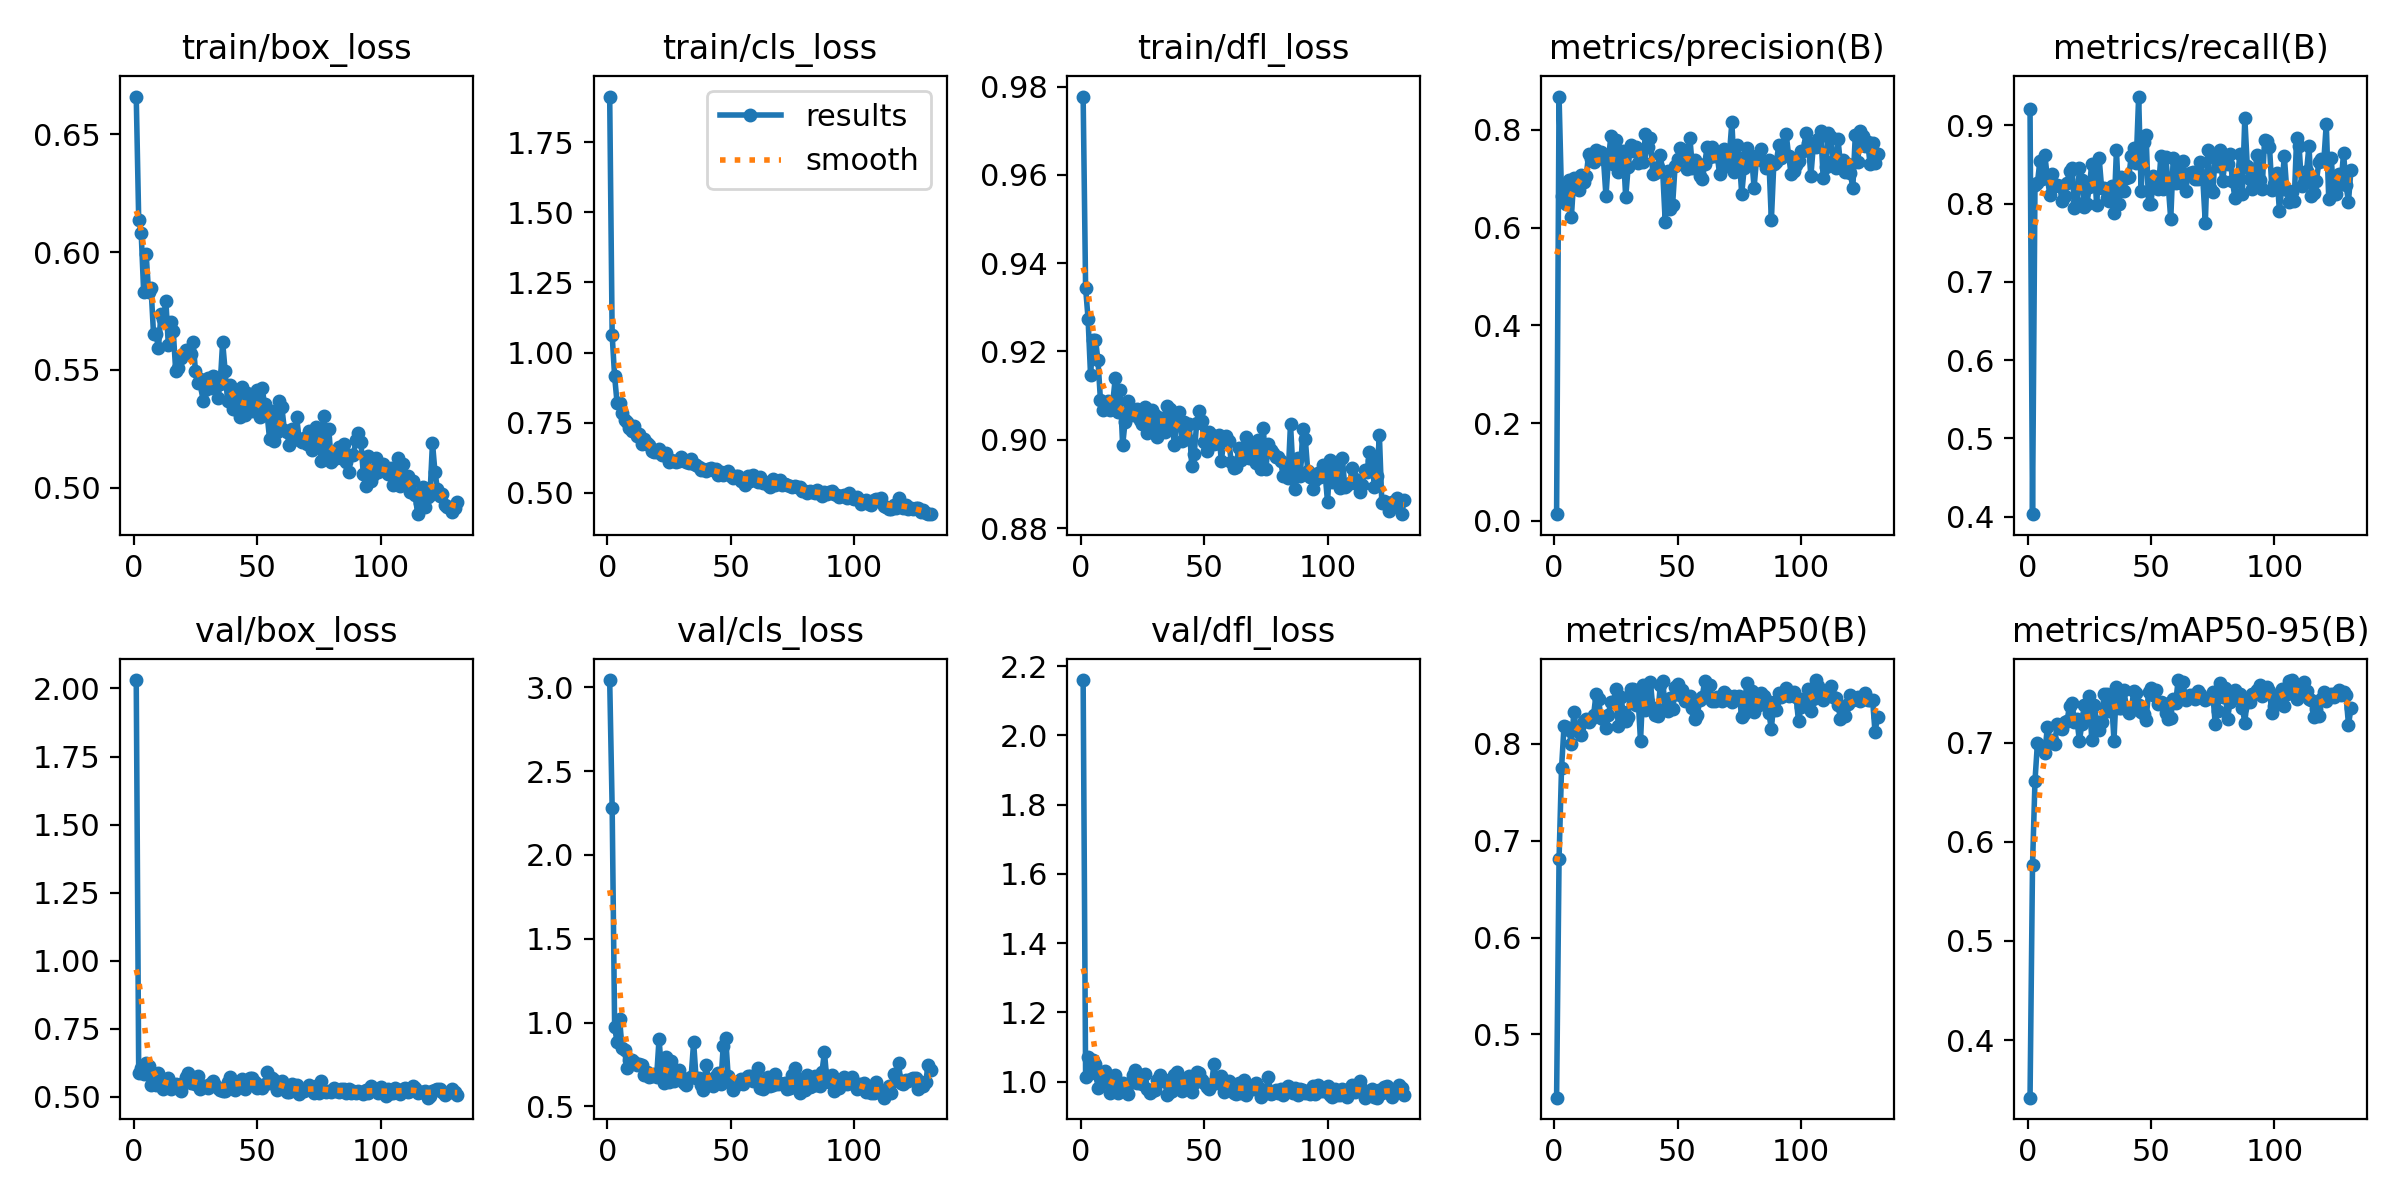

The table this chart was drawn from, first rows:
epoch, time, train/box_loss, train/cls_loss, train/dfl_loss, metrics/precision(B), metrics/recall(B), metrics/mAP50(B), metrics/mAP50-95(B), val/box_loss, val/cls_loss, val/dfl_loss, lr/pg0, lr/pg1, lr/pg2
1, 75.32, 0.6661, 1.913, 0.9777, 0.01375, 0.9202, 0.4348, 0.342, 2.031, 3.044, 2.16, 0.06915, 0.000155, 0.000155
2, 149, 0.6137, 1.062, 0.9344, 0.8678, 0.4032, 0.6813, 0.5763, 0.5877, 2.281, 1.013, 0.03732, 0.000315, 0.000315
3, 222.5, 0.6083, 0.9149, 0.9274, 0.665, 0.8231, 0.7745, 0.6613, 0.6077, 0.9732, 1.07, 0.005475, 0.0004749, 0.0004749
4, 296, 0.5833, 0.8196, 0.9147, 0.6783, 0.8263, 0.8178, 0.6999, 0.5825, 0.8821, 1.024, 0.0004999, 0.0004999, 0.0004999
5, 369.4, 0.5994, 0.8199, 0.9227, 0.6476, 0.8546, 0.817, 0.697, 0.6253, 1.021, 1.062, 0.0004998, 0.0004998, 0.0004998
6, 442.7, 0.583, 0.784, 0.9227, 0.6967, 0.831, 0.8143, 0.6933, 0.6142, 0.848, 1.051, 0.0004997, 0.0004997, 0.0004997
7, 515.9, 0.5848, 0.7594, 0.9181, 0.6225, 0.8614, 0.7998, 0.6895, 0.5454, 0.8361, 0.9827, 0.0004995, 0.0004995, 0.0004995
8, 589.3, 0.5654, 0.7508, 0.9091, 0.7021, 0.8337, 0.8323, 0.7155, 0.5689, 0.726, 1.01, 0.0004993, 0.0004993, 0.0004993
9, 662.5, 0.5651, 0.7317, 0.9068, 0.6996, 0.8112, 0.8145, 0.7021, 0.5452, 0.7774, 0.9984, 0.0004991, 0.0004991, 0.0004991
10, 735.9, 0.5593, 0.7192, 0.9084, 0.676, 0.8383, 0.8169, 0.7027, 0.5874, 0.7766, 1.03, 0.0004989, 0.0004989, 0.0004989
11, 809.2, 0.5737, 0.7377, 0.9089, 0.7082, 0.8226, 0.809, 0.6985, 0.5645, 0.7641, 1.016, 0.0004986, 0.0004986, 0.0004986
12, 882.4, 0.5716, 0.7021, 0.9068, 0.6932, 0.8233, 0.8231, 0.7193, 0.5301, 0.7447, 0.9685, 0.0004984, 0.0004984, 0.0004984
13, 955.7, 0.5794, 0.7103, 0.9084, 0.7049, 0.8226, 0.8255, 0.7148, 0.5573, 0.7498, 1.007, 0.000498, 0.000498, 0.000498
14, 1029, 0.5605, 0.6731, 0.9139, 0.7508, 0.803, 0.8223, 0.7134, 0.5686, 0.7475, 1.02, 0.0004977, 0.0004977, 0.0004977
15, 1102, 0.5704, 0.6902, 0.9063, 0.7403, 0.8098, 0.8253, 0.7211, 0.5294, 0.6886, 0.9673, 0.0004973, 0.0004973, 0.0004973
16, 1175, 0.5663, 0.6781, 0.9112, 0.7338, 0.8257, 0.8299, 0.7218, 0.5393, 0.7064, 0.983, 0.000497, 0.000497, 0.000497
17, 1249, 0.5493, 0.671, 0.8987, 0.7578, 0.8419, 0.8514, 0.7372, 0.5469, 0.6767, 0.996, 0.0004965, 0.0004965, 0.0004965
18, 1320, 0.5509, 0.6497, 0.9041, 0.7493, 0.8458, 0.8458, 0.7403, 0.5451, 0.6788, 0.9798, 0.0004961, 0.0004961, 0.0004961
19, 1392, 0.555, 0.6462, 0.9087, 0.754, 0.7948, 0.8264, 0.7205, 0.5209, 0.6942, 0.9644, 0.0004956, 0.0004956, 0.0004956
20, 1463, 0.5569, 0.6454, 0.9071, 0.7395, 0.8006, 0.8259, 0.7234, 0.5511, 0.6724, 0.997, 0.0004951, 0.0004951, 0.0004951
21, 1534, 0.5585, 0.6576, 0.9057, 0.6642, 0.8449, 0.8166, 0.7017, 0.5725, 0.9036, 1.02, 0.0004946, 0.0004946, 0.0004946
22, 1605, 0.5576, 0.6358, 0.9068, 0.7397, 0.8307, 0.8299, 0.719, 0.5883, 0.7036, 1.035, 0.000494, 0.000494, 0.000494
23, 1677, 0.5565, 0.6334, 0.9071, 0.7874, 0.7954, 0.8435, 0.7377, 0.5494, 0.639, 0.9972, 0.0004935, 0.0004935, 0.0004935
24, 1748, 0.5619, 0.6432, 0.9045, 0.7308, 0.799, 0.8429, 0.7301, 0.5623, 0.7916, 1.02, 0.0004929, 0.0004929, 0.0004929
25, 1819, 0.5495, 0.6098, 0.9037, 0.7791, 0.821, 0.8561, 0.7474, 0.5475, 0.6463, 0.9932, 0.0004922, 0.0004922, 0.0004922
26, 1890, 0.5444, 0.6167, 0.9075, 0.7142, 0.8501, 0.8184, 0.7029, 0.5766, 0.7688, 1.023, 0.0004916, 0.0004916, 0.0004916
27, 1962, 0.5462, 0.613, 0.9016, 0.7312, 0.8479, 0.8481, 0.7376, 0.5303, 0.6482, 0.9798, 0.0004909, 0.0004909, 0.0004909
28, 2033, 0.5366, 0.6092, 0.9025, 0.7555, 0.7976, 0.8326, 0.7206, 0.5416, 0.6947, 0.9684, 0.0004902, 0.0004902, 0.0004902
29, 2104, 0.5415, 0.6129, 0.9067, 0.6619, 0.8577, 0.823, 0.7127, 0.5415, 0.7168, 0.972, 0.0004894, 0.0004894, 0.0004894
30, 2175, 0.5467, 0.6264, 0.9057, 0.7245, 0.8199, 0.8276, 0.7207, 0.5313, 0.6582, 0.9771, 0.0004887, 0.0004887, 0.0004887
31, 2246, 0.5424, 0.6159, 0.9006, 0.7692, 0.8201, 0.8569, 0.7494, 0.5459, 0.6412, 1.006, 0.0004879, 0.0004879, 0.0004879
32, 2317, 0.5472, 0.6095, 0.905, 0.7566, 0.8076, 0.8561, 0.7495, 0.5596, 0.6286, 1.019, 0.0004871, 0.0004871, 0.0004871
33, 2389, 0.5468, 0.6074, 0.9049, 0.7642, 0.8035, 0.8394, 0.7316, 0.5441, 0.6665, 1.001, 0.0004862, 0.0004862, 0.0004862
34, 2460, 0.538, 0.6206, 0.9017, 0.7321, 0.8222, 0.8478, 0.7441, 0.5318, 0.6768, 1.006, 0.0004854, 0.0004854, 0.0004854
35, 2531, 0.5438, 0.6044, 0.9077, 0.7494, 0.7875, 0.8024, 0.7021, 0.527, 0.8829, 0.9624, 0.0004845, 0.0004845, 0.0004845
36, 2602, 0.5618, 0.5989, 0.907, 0.7344, 0.8685, 0.8601, 0.7563, 0.5228, 0.6668, 0.9715, 0.0004836, 0.0004836, 0.0004836
37, 2673, 0.5496, 0.5933, 0.9034, 0.7903, 0.7994, 0.8346, 0.7351, 0.5229, 0.6673, 0.9739, 0.0004826, 0.0004826, 0.0004826
38, 2745, 0.5369, 0.5805, 0.8989, 0.7639, 0.8334, 0.8435, 0.7351, 0.555, 0.6274, 1.019, 0.0004817, 0.0004817, 0.0004817
39, 2816, 0.5434, 0.5865, 0.9057, 0.7832, 0.8154, 0.8639, 0.753, 0.5744, 0.5989, 1.027, 0.0004807, 0.0004807, 0.0004807
40, 2881, 0.5333, 0.5769, 0.9063, 0.7087, 0.8331, 0.8367, 0.7363, 0.5457, 0.7451, 0.9929, 0.0004796, 0.0004796, 0.0004796
41, 2953, 0.5407, 0.5867, 0.8997, 0.7113, 0.8343, 0.8297, 0.73, 0.5253, 0.6652, 0.9742, 0.0004786, 0.0004786, 0.0004786
42, 3024, 0.5328, 0.5878, 0.9041, 0.7244, 0.8604, 0.8288, 0.7324, 0.546, 0.6478, 0.995, 0.0004775, 0.0004775, 0.0004775
43, 3096, 0.53, 0.5808, 0.9002, 0.7483, 0.8716, 0.8603, 0.7521, 0.5557, 0.6233, 1.011, 0.0004764, 0.0004764, 0.0004764
44, 3167, 0.5427, 0.584, 0.9035, 0.7132, 0.8523, 0.8648, 0.75, 0.566, 0.6794, 1.018, 0.0004753, 0.0004753, 0.0004753
45, 3239, 0.5308, 0.5649, 0.894, 0.6123, 0.9366, 0.8359, 0.7381, 0.5295, 0.7007, 0.9715, 0.0004742, 0.0004742, 0.0004742
46, 3311, 0.5403, 0.5759, 0.8969, 0.7165, 0.8159, 0.8336, 0.7307, 0.5471, 0.6329, 0.9978, 0.000473, 0.000473, 0.000473
47, 3383, 0.533, 0.5629, 0.9038, 0.6387, 0.8787, 0.8471, 0.7284, 0.5678, 0.8609, 1.028, 0.0004718, 0.0004718, 0.0004718
48, 3455, 0.5325, 0.571, 0.9065, 0.6467, 0.888, 0.8354, 0.7232, 0.5699, 0.9051, 1.025, 0.0004706, 0.0004706, 0.0004706
49, 3526, 0.5384, 0.5779, 0.9043, 0.7259, 0.7997, 0.8587, 0.7506, 0.5543, 0.6779, 1.004, 0.0004694, 0.0004694, 0.0004694
50, 3598, 0.5416, 0.5592, 0.8995, 0.7409, 0.7999, 0.8611, 0.7547, 0.533, 0.6449, 0.9979, 0.0004681, 0.0004681, 0.0004681
51, 3670, 0.5301, 0.5527, 0.8975, 0.7629, 0.8354, 0.8506, 0.7478, 0.537, 0.5942, 0.9849, 0.0004668, 0.0004668, 0.0004668
52, 3742, 0.5422, 0.5591, 0.9018, 0.7589, 0.826, 0.8552, 0.7528, 0.5336, 0.626, 0.9783, 0.0004655, 0.0004655, 0.0004655
53, 3814, 0.5353, 0.5592, 0.9011, 0.7591, 0.8187, 0.8442, 0.7387, 0.5466, 0.6362, 0.993, 0.0004642, 0.0004642, 0.0004642
54, 3885, 0.5313, 0.542, 0.8991, 0.7202, 0.8603, 0.8456, 0.741, 0.5903, 0.6609, 1.05, 0.0004628, 0.0004628, 0.0004628
55, 3957, 0.5207, 0.5504, 0.8992, 0.7836, 0.8184, 0.8487, 0.7396, 0.5514, 0.6316, 0.9961, 0.0004615, 0.0004615, 0.0004615
56, 4029, 0.5324, 0.5274, 0.9012, 0.7222, 0.8593, 0.8372, 0.7302, 0.5688, 0.6597, 1.007, 0.0004601, 0.0004601, 0.0004601
57, 4100, 0.5195, 0.5599, 0.8952, 0.7377, 0.8227, 0.8259, 0.7239, 0.5604, 0.6831, 1.015, 0.0004586, 0.0004586, 0.0004586
58, 4172, 0.5236, 0.5413, 0.9002, 0.723, 0.7798, 0.8299, 0.7252, 0.5262, 0.6835, 0.9698, 0.0004572, 0.0004572, 0.0004572
59, 4244, 0.5367, 0.5647, 0.9008, 0.7057, 0.8579, 0.845, 0.7442, 0.5378, 0.6487, 0.9884, 0.0004557, 0.0004557, 0.0004557
60, 4316, 0.534, 0.5522, 0.8998, 0.6987, 0.8267, 0.8482, 0.7402, 0.5575, 0.6808, 1.002, 0.0004542, 0.0004542, 0.0004542
... 71 more rows
